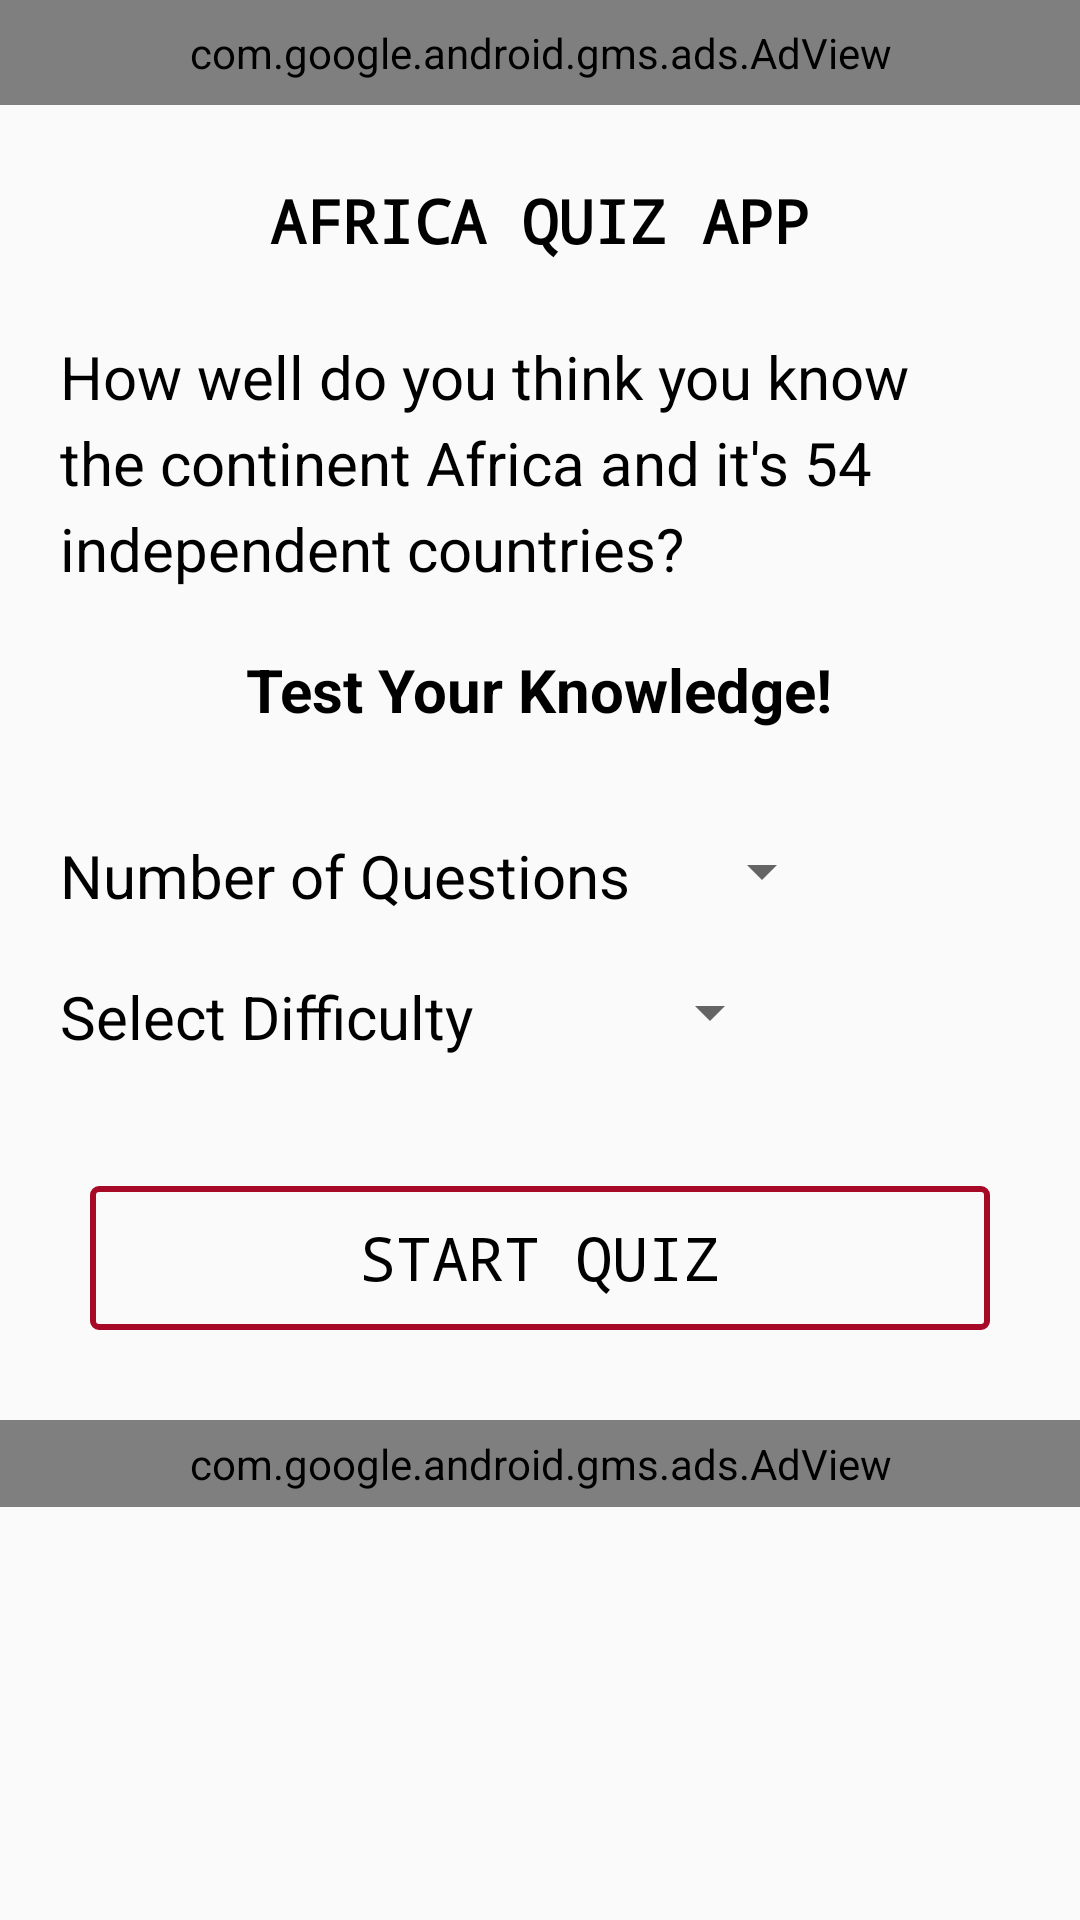

Write the Android layout XML for this screen, with the resource values it uses.
<!-- AndroidManifest.xml: application theme AppTheme -->
<!-- res/layout/activity_intro_start_quiz.xml -->
<?xml version="1.0" encoding="utf-8"?>
<ScrollView xmlns:android="http://schemas.android.com/apk/res/android"
    xmlns:tools="http://schemas.android.com/tools"
    android:layout_width="match_parent"
    android:layout_height="match_parent"
    tools:context=".introStartQuiz">

    <RelativeLayout
        android:layout_width="wrap_content"
        android:layout_height="wrap_content">

        <com.google.android.gms.ads.AdView xmlns:ads="http://schemas.android.com/apk/res-auto"
            android:id="@+id/overviewAd"
            android:layout_width="match_parent"
            android:layout_height="35dp"
            android:layout_alignParentTop="true"
            ads:adSize="SMART_BANNER"
            ads:adUnitId="ca-app-pub-3940256099942544/6300978111" />


        <TextView
            android:id="@+id/Miscon_heading_1"
            android:layout_width="wrap_content"
            android:layout_height="wrap_content"
            android:layout_below="@id/overviewAd"
            android:layout_centerHorizontal="true"
            android:layout_margin="25dp"
            android:text="@string/about_africa_quiz"
            android:textAlignment="center"
            android:textColor="#FF000000"
            android:textSize="20sp"
            android:textStyle="bold"
            android:typeface="monospace" />


        <TextView
            android:id="@+id/text"
            android:layout_width="wrap_content"
            android:layout_height="wrap_content"
            android:layout_below="@+id/Miscon_heading_1"
            android:layout_marginLeft="20dp"
            android:layout_marginRight="20dp"
            android:layout_marginBottom="20dp"
            android:lineSpacingExtra="5dp"
            android:text="@string/text_description"
            android:textColor="#FF000000"
            android:textSize="20sp"
            android:typeface="normal" />

        <TextView
            android:id="@+id/text2"
            android:layout_width="wrap_content"
            android:layout_height="wrap_content"
            android:layout_below="@+id/text"
            android:layout_centerHorizontal="true"
            android:layout_marginLeft="20dp"
            android:layout_marginRight="20dp"
            android:layout_marginBottom="35dp"
            android:lineSpacingExtra="5dp"
            android:text="@string/text_description2"
            android:textColor="#FF000000"
            android:textSize="20sp"
            android:textStyle="bold"
            android:typeface="normal" />

        <TextView
            android:id="@+id/questionSection"
            android:layout_width="wrap_content"
            android:layout_height="wrap_content"
            android:layout_below="@id/text2"
            android:layout_marginLeft="20dp"
            android:layout_marginRight="20dp"
            android:layout_marginBottom="20dp"
            android:text="@string/number_of_questions"
            android:textColor="#FF000000"
            android:textSize="20sp" />

        <Spinner
            android:id="@+id/question_Array"
            android:layout_width="wrap_content"
            android:layout_height="wrap_content"
            android:layout_below="@id/text2"
            android:layout_marginBottom="20dp"
            android:layout_toEndOf="@id/questionSection"></Spinner>

        <TextView
            android:id="@+id/difficult"
            android:layout_width="wrap_content"
            android:layout_height="wrap_content"
            android:layout_below="@id/questionSection"
            android:layout_marginLeft="20dp"
            android:layout_marginRight="20dp"
            android:layout_marginBottom="23dp"
            android:text="@string/select_difficulty"
            android:textColor="#FF000000"
            android:textSize="20sp" />

        <Spinner
            android:id="@+id/difficult_Array"
            android:layout_width="wrap_content"
            android:layout_height="wrap_content"
            android:layout_below="@id/questionSection"
            android:layout_marginStart="35dp"
            android:layout_toEndOf="@id/difficult">

        </Spinner>

        <Button
            android:id="@+id/start_quiz_button"
            style="@style/Widget.Default.Button"
            android:layout_width="wrap_content"
            android:layout_height="wrap_content"
            android:layout_below="@id/difficult"
            android:layout_centerHorizontal="true"
            android:layout_marginTop="20dp"
            android:onClick="quizQuestions"
            android:text="@string/start_quiz"
            android:textColor="#FF000000"
            android:textSize="20sp"
            android:typeface="monospace" />

        <com.google.android.gms.ads.AdView xmlns:ads="http://schemas.android.com/apk/res-auto"
            android:id="@+id/overviewAd1"
            android:layout_width="match_parent"
            android:layout_height="wrap_content"
            android:layout_below="@id/start_quiz_button"
            android:layout_alignParentBottom="true"
            android:layout_centerHorizontal="true"
            android:layout_marginTop="30dp"
            android:padding="5dp"
            ads:adSize="SMART_BANNER"
            ads:adUnitId="ca-app-pub-3940256099942544/6300978111" />
    </RelativeLayout>
</ScrollView>
<!-- resources referenced by this layout -->
<resources>
  <string name="about_africa_quiz">AFRICA QUIZ APP</string>
  <string name="number_of_questions">Number of Questions</string>
  <string name="select_difficulty">Select Difficulty</string>
  <string name="start_quiz">START QUIZ</string>
  <string name="text_description">How well  do you think you know the continent Africa and it\'s
          54 independent countries?</string>
  <string name="text_description2">Test Your Knowledge!</string>
  <style name="Widget.Default.Button" parent="android:Widget">
          <item name="android:background">@drawable/button_default_shape</item>
      </style>
  <style name="AppTheme" parent="Base.Theme.AppCompat.Light.DarkActionBar">
          
          <item name="colorPrimary">@color/colorPrimary</item>
          <item name="colorPrimaryDark">@color/colorPrimaryDark</item>
          <item name="colorAccent">@color/colorAccent</item>
      </style>
  <!-- drawable button_default_shape (drawable) -->
  <?xml version="1.0" encoding="utf-8"?>
  <shape xmlns:android="http://schemas.android.com/apk/res/android"
      android:shape="rectangle">
      <stroke
          android:width="2dp"
          android:color="#A60A27" />
  
      <corners android:radius="2dp" />
  
      <padding
          android:bottom="1dp"
          android:left="1dp"
          android:right="1dp"
          android:top="1dp" />
  
      <size
          android:width="300dp"
          android:height="30dp" />
  
  </shape>
  <color name="colorPrimary">#730707</color>
  <color name="colorPrimaryDark">#730707</color>
  <color name="colorAccent">#000000</color>
</resources>
